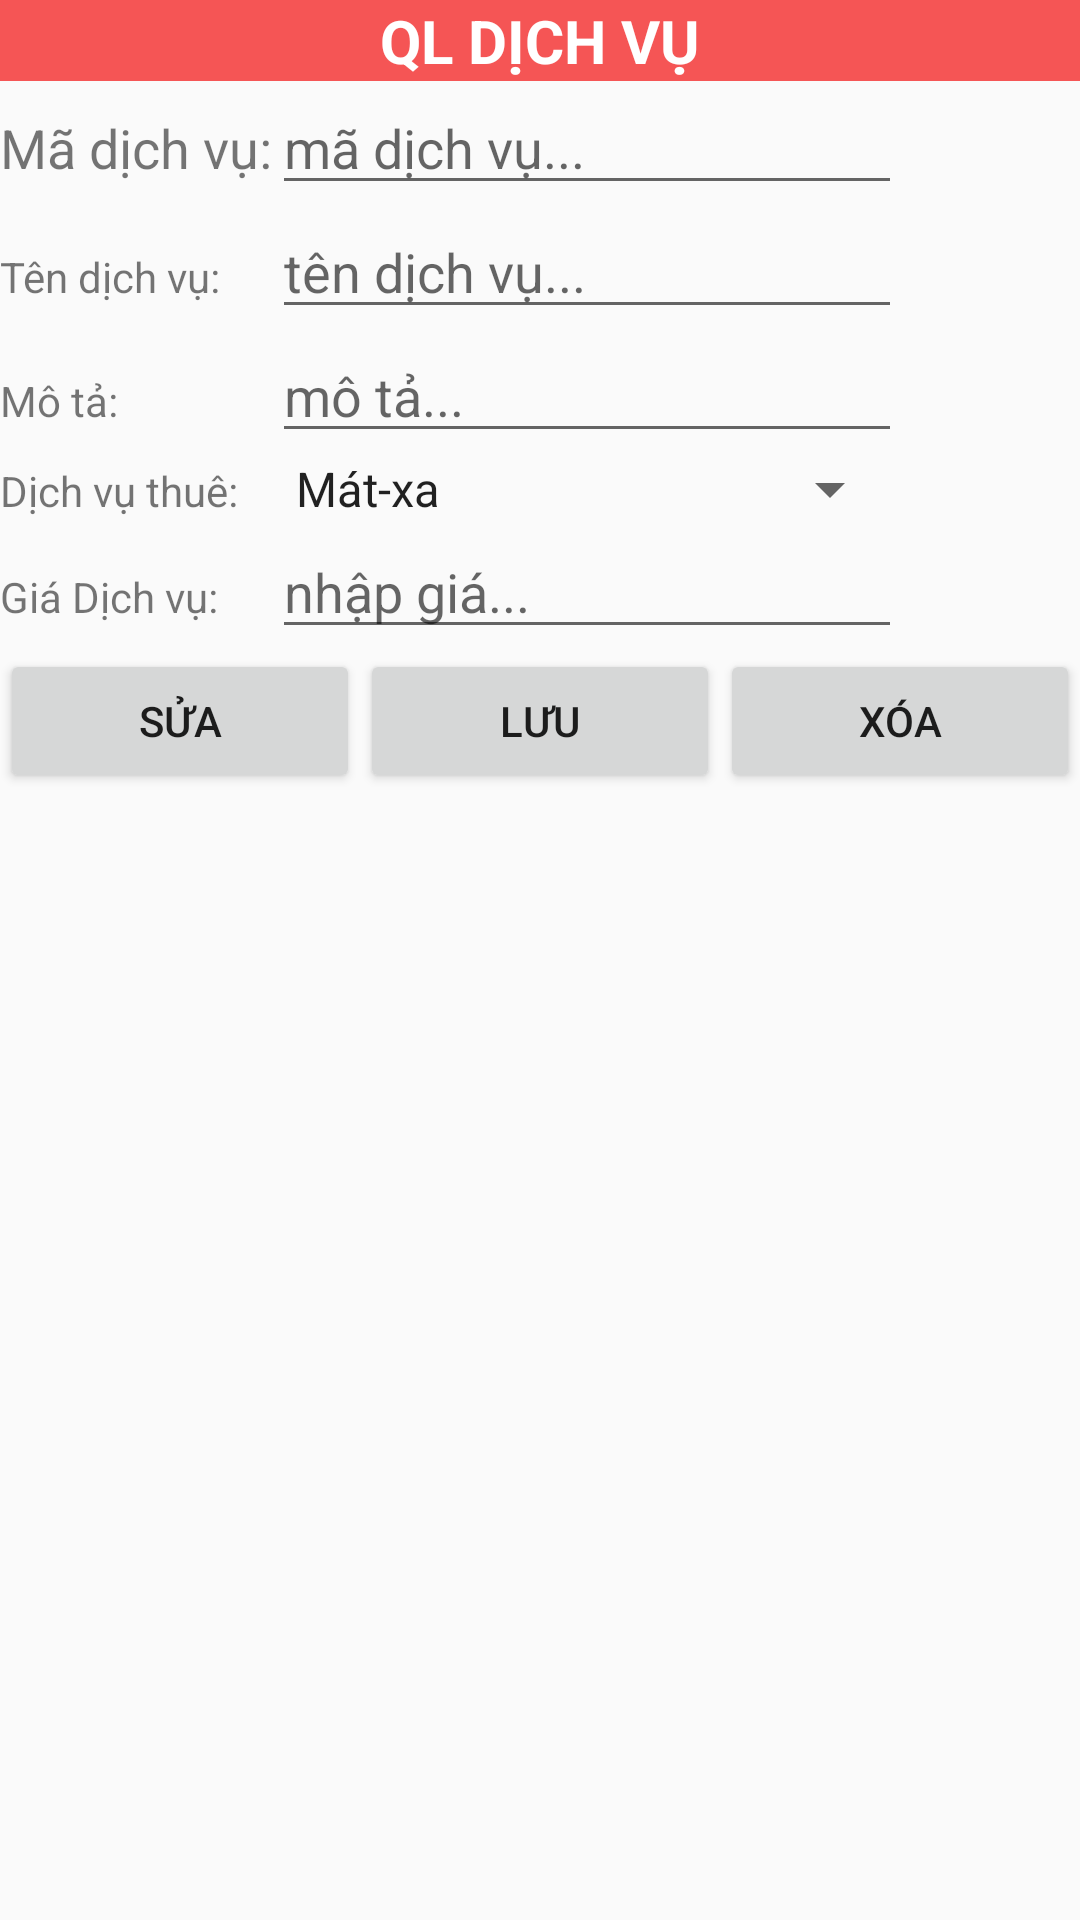

Layout XML and referenced resources for this Android screen:
<!-- AndroidManifest.xml: application theme AppTheme -->
<!-- res/layout/chitietdv_activity.xml -->
<?xml version="1.0" encoding="utf-8"?>
<TableLayout
    xmlns:android="http://schemas.android.com/apk/res/android"
    xmlns:tools="http://schemas.android.com/tools"
    android:layout_width="match_parent"
    android:layout_height="match_parent"
    android:orientation="vertical"
    tools:context=".ThemDichVuActivity">
    <TextView
        android:id="@+id/txtDV"
        style="@style/header"
        android:layout_gravity="center"
        android:text="QL DỊCH VỤ" />
    <TableRow
        android:layout_width="match_parent"
        android:layout_height="wrap_content">

        <TextView
            android:id="@+id/textView"
            android:layout_width="wrap_content"
            android:layout_height="wrap_content"
            android:text="Mã dịch vụ:"
            android:textSize="18sp" />

        <EditText
            android:id="@+id/txtmadv"
            android:layout_width="wrap_content"
            android:layout_height="wrap_content"
            android:ems="10"
            android:hint="mã dịch vụ..."
            android:inputType="number"
            android:text="" />
    </TableRow>

    <TableRow
        android:layout_width="match_parent"
        android:layout_height="match_parent">

        <TextView
            android:id="@+id/textView0"
            android:layout_width="wrap_content"
            android:layout_height="wrap_content"
            android:layout_weight="0"
            android:text="Tên dịch vụ:" />

        <EditText
            android:id="@+id/txttendv"
            android:layout_width="wrap_content"
            android:layout_height="wrap_content"
            android:ems="10"
            android:hint="tên dịch vụ..."
            android:inputType="textPersonName"
            android:text="" />
    </TableRow>

    <TableRow
        android:layout_width="match_parent"
        android:layout_height="wrap_content">

        <TextView
            android:id="@+id/textView1"
            android:layout_width="wrap_content"
            android:layout_height="wrap_content"
            android:text="Mô tả:" />

        <EditText
            android:id="@+id/txtmota"
            android:layout_width="wrap_content"
            android:layout_height="wrap_content"
            android:ems="10"
            android:hint="mô tả..."
            android:inputType="textPersonName"
            android:text="" />
    </TableRow>

    <TableRow
        android:layout_width="match_parent"
        android:layout_height="match_parent">

        <TextView
            android:id="@+id/textView2"
            android:layout_width="wrap_content"
            android:layout_height="wrap_content"
            android:text="Dịch vụ thuê:" />

        <Spinner
            android:id="@+id/cbxdvt"
            android:entries="@array/DVT"
            android:layout_width="match_parent"
            android:layout_height="wrap_content" />

    </TableRow>

    <TableRow
        android:layout_width="match_parent"
        android:layout_height="match_parent"
>

        <TextView
            android:id="@+id/textView3"
            android:layout_width="wrap_content"
            android:layout_height="wrap_content"
            android:text="Giá Dịch vụ:" />



        <EditText
            android:id="@+id/txtgia"
            android:layout_width="wrap_content"
            android:layout_height="wrap_content"
            android:ems="10"
            android:hint="nhập giá..."
            android:inputType="number"
            android:text="" />

    </TableRow>


    <TableRow
        android:layout_width="match_parent"
        android:layout_height="match_parent"
        android:orientation="horizontal">

        <Button
            android:id="@+id/btnsua"
            android:layout_width="0dp"
            android:layout_height="wrap_content"
            android:layout_weight="1"
            android:text="Sửa" />

        <Button
            android:id="@+id/btnluu"
            android:layout_width="0dp"
            android:layout_height="wrap_content"
            android:layout_weight="1"
            android:text="Lưu" />

        <Button
            android:id="@+id/btnxoa"
            android:layout_width="0dp"
            android:layout_height="wrap_content"
            android:layout_weight="1"
            android:text="Xóa" />

    </TableRow>



</TableLayout>
<!-- resources referenced by this layout -->
<resources>
  <string-array name="DVT">
          <item>Mát-xa</item>
          <item>Buffet sáng</item>
          <item>Buffet tối</item>
          <item>Thuê xe</item>
      </string-array>
  <style name="header">
          <item name="android:layout_width">fill_parent</item>
          <item name="android:layout_height">wrap_content</item>
          <item name="android:gravity">center</item>
          <item name="android:textColor">#ffffff</item>
          <item name="android:background">#f55555</item>
          <item name="android:textSize">20sp</item>
          <item name="android:textStyle">bold</item>
      </style>
  <style name="AppTheme" parent="Theme.AppCompat.Light.DarkActionBar">
          
          <item name="colorPrimary">@color/colorPrimary</item>
          <item name="colorPrimaryDark">@color/colorPrimaryDark</item>
          <item name="colorAccent">@color/colorAccent</item>
      </style>
  <color name="colorPrimary">#008577</color>
  <color name="colorPrimaryDark">#00574B</color>
  <color name="colorAccent">#D81B60</color>
</resources>
